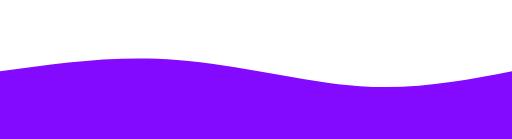
t = 0.00 s
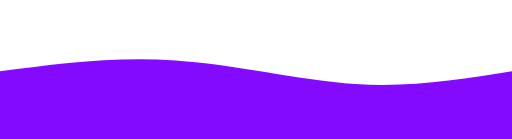
t = 1.88 s
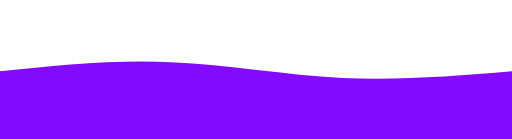
t = 3.75 s
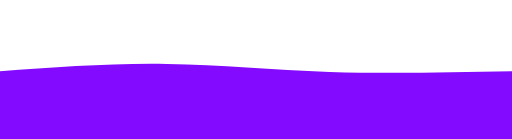
t = 5.63 s
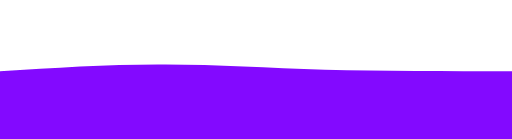
t = 7.50 s
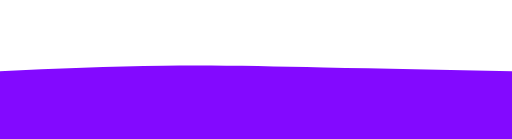
t = 9.38 s

The animated SVG that drew these frames (rendered in a browser with its animation timeline set to each time). Animation: 1 CSS @keyframes rule; frames cover the first 9.38 s, repeats indefinitely.

<svg width="200%" height="100%" id="svg" viewBox="0 0 1440 390" xmlns="http://www.w3.org/2000/svg" class="transition duration-300 ease-in-out delay-150"><style>
          .path-0{
            animation:pathAnim-0 30s;
            animation-timing-function: ease-in-out;
            animation-iteration-count: infinite;
          }
          @keyframes pathAnim-0{
              100%{
              d: path("M 0,400 C 0,400 0,200 0,200 C 162,177 325,154 498,168 C 670,181 853,230 1012,242 C 1170,253 1305,226 1440,200 C 1440,200 1440,400 1440,400 Z");
            }
            75%{
              d: path("M 0,400 C 0,400 0,200 0,200 C 154,218 308,237 465,250 C 621,262 781,269 944,260 C 1106,250 1273,225 1440,200 C 1440,200 1440,400 1440,400 Z");
            }
            50%{
              d: path("M 0,400 C 0,400 0,200 0,200 C 140,211 281,222 424,208 C 566,193 712,151 882,146 C 1051,140 1245,170 1440,200 C 1440,200 1440,400 1440,400 Z");
            }
            25%{
              d: path("M 0,400 C 0,400 0,200 0,200 C 158,190 316,180 465,181 C 613,181 753,191 914,196 C 1074,200 1257,200 1440,200 C 1440,200 1440,400 1440,400 Z");
            }
            0%{
              d: path("M 0,400 C 0,400 0,200 0,200 C 162,177 325,154 498,168 C 670,181 853,230 1012,242 C 1170,253 1305,226 1440,200 C 1440,200 1440,400 1440,400 Z");
            }
          }</style>
          <defs>
          <linearGradient id="gradient" x1="50%" y1="100%" x2="50%" y2="0%">
          <stop offset="5%" stop-color="#8309ff"></stop>
          <stop offset="95%" stop-color="#8309ff"></stop>
          </linearGradient>
          </defs>
          
          <path d="M 0,400 C 0,400 0,200 0,200 C 162,177 325,154 498,168 C 670,181 853,230 1012,242 C 1170,253 1305,226 1440,200 C 1440,200 1440,400 1440,400 Z" stroke="none" stroke-width="0" fill="url(#gradient)" fill-opacity="1" class="transition-all duration-300 ease-in-out delay-150 path-0"></path>
          </svg>
